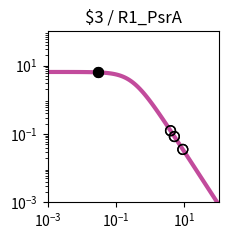

The matplotlib source for this figure: (Note: this script raises an exception after producing the figure.)
import matplotlib.pyplot as plt
import matplotlib.ticker as ticker
import numpy as np

fig, ax = plt.subplots(figsize=(2.5,2.5))

plt.xlim(1.000000e-03, 1.000000e+02)
plt.ylim(1.000000e-03, 1.000000e+02)

x = np.array([1.000000e-03,1.122018e-03,1.258925e-03,1.412538e-03,1.584893e-03,1.778279e-03,1.995262e-03,2.238721e-03,2.511886e-03,2.818383e-03,3.162278e-03,3.548134e-03,3.981072e-03,4.466836e-03,5.011872e-03,5.623413e-03,6.309573e-03,7.079458e-03,7.943282e-03,8.912509e-03,1.000000e-02,1.122018e-02,1.258925e-02,1.412538e-02,1.584893e-02,1.778279e-02,1.995262e-02,2.238721e-02,2.511886e-02,2.818383e-02,3.162278e-02,3.548134e-02,3.981072e-02,4.466836e-02,5.011872e-02,5.623413e-02,6.309573e-02,7.079458e-02,7.943282e-02,8.912509e-02,1.000000e-01,1.122018e-01,1.258925e-01,1.412538e-01,1.584893e-01,1.778279e-01,1.995262e-01,2.238721e-01,2.511886e-01,2.818383e-01,3.162278e-01,3.548134e-01,3.981072e-01,4.466836e-01,5.011872e-01,5.623413e-01,6.309573e-01,7.079458e-01,7.943282e-01,8.912509e-01,1.000000e+00,1.122018e+00,1.258925e+00,1.412538e+00,1.584893e+00,1.778279e+00,1.995262e+00,2.238721e+00,2.511886e+00,2.818383e+00,3.162278e+00,3.548134e+00,3.981072e+00,4.466836e+00,5.011872e+00,5.623413e+00,6.309573e+00,7.079458e+00,7.943282e+00,8.912509e+00,1.000000e+01,1.122018e+01,1.258925e+01,1.412538e+01,1.584893e+01,1.778279e+01,1.995262e+01,2.238721e+01,2.511886e+01,2.818383e+01,3.162278e+01,3.548134e+01,3.981072e+01,4.466836e+01,5.011872e+01,5.623413e+01,6.309573e+01,7.079458e+01,7.943282e+01,8.912509e+01,1.000000e+02,])
y = np.array([6.488031e+00,6.487843e+00,6.487619e+00,6.487351e+00,6.487031e+00,6.486649e+00,6.486193e+00,6.485649e+00,6.485000e+00,6.484224e+00,6.483299e+00,6.482194e+00,6.480875e+00,6.479301e+00,6.477423e+00,6.475182e+00,6.472509e+00,6.469319e+00,6.465515e+00,6.460979e+00,6.455572e+00,6.449127e+00,6.441449e+00,6.432305e+00,6.421421e+00,6.408475e+00,6.393085e+00,6.374806e+00,6.353117e+00,6.327414e+00,6.296995e+00,6.261057e+00,6.218681e+00,6.168830e+00,6.110345e+00,6.041951e+00,5.962268e+00,5.869838e+00,5.763163e+00,5.640765e+00,5.501264e+00,5.343481e+00,5.166551e+00,4.970062e+00,4.754182e+00,4.519776e+00,4.268491e+00,4.002779e+00,3.725853e+00,3.441566e+00,3.154209e+00,2.868262e+00,2.588120e+00,2.317823e+00,2.060843e+00,1.819922e+00,1.597009e+00,1.393252e+00,1.209067e+00,1.044240e+00,8.980622e-01,7.694550e-01,6.571005e-01,5.595468e-01,4.752956e-01,4.028683e-01,3.408522e-01,2.879309e-01,2.429017e-01,2.046821e-01,1.723103e-01,1.449403e-01,1.218338e-01,1.023516e-01,8.594273e-02,7.213477e-02,6.052430e-02,5.076781e-02,4.257364e-02,3.569472e-02,2.992211e-02,2.507944e-02,2.101796e-02,1.761243e-02,1.475743e-02,1.236435e-02,1.035871e-02,8.677974e-03,7.269637e-03,6.089642e-03,5.101031e-03,4.272809e-03,3.578985e-03,2.997774e-03,2.510912e-03,2.103094e-03,1.761496e-03,1.475369e-03,1.235711e-03,1.034976e-03,8.668451e-04,])
c = "#c24b9c"

hi_x = np.array([3.000000e-02,3.000000e-02,])
hi_y = np.array([6.311548e+00,6.311548e+00,])
lo_x = np.array([5.082100e+00,5.082100e+00,3.926100e+00,3.926100e+00,8.978200e+00,8.978200e+00,])
lo_y = np.array([8.414427e-02,8.414427e-02,1.244202e-01,1.244202e-01,3.529550e-02,3.529550e-02,])

plt.loglog(x,y,lw=3,color=c)
plt.scatter(hi_x,hi_y,marker='o',s=50,color='black',zorder=10)
plt.scatter(lo_x,lo_y,marker='o',s=50,edgecolors='black',color='none',zorder=10)

plt.title("$3 / R1_PsrA")

ax.xaxis.set_major_locator(ticker.LogLocator(numticks=3))
ax.yaxis.set_major_locator(ticker.LogLocator(numticks=3))

ax.set_aspect('equal')
plt.tight_layout()

plt.savefig("/home/user/output/response_plot_$3_R1_PsrA.png", bbox_inches='tight')
